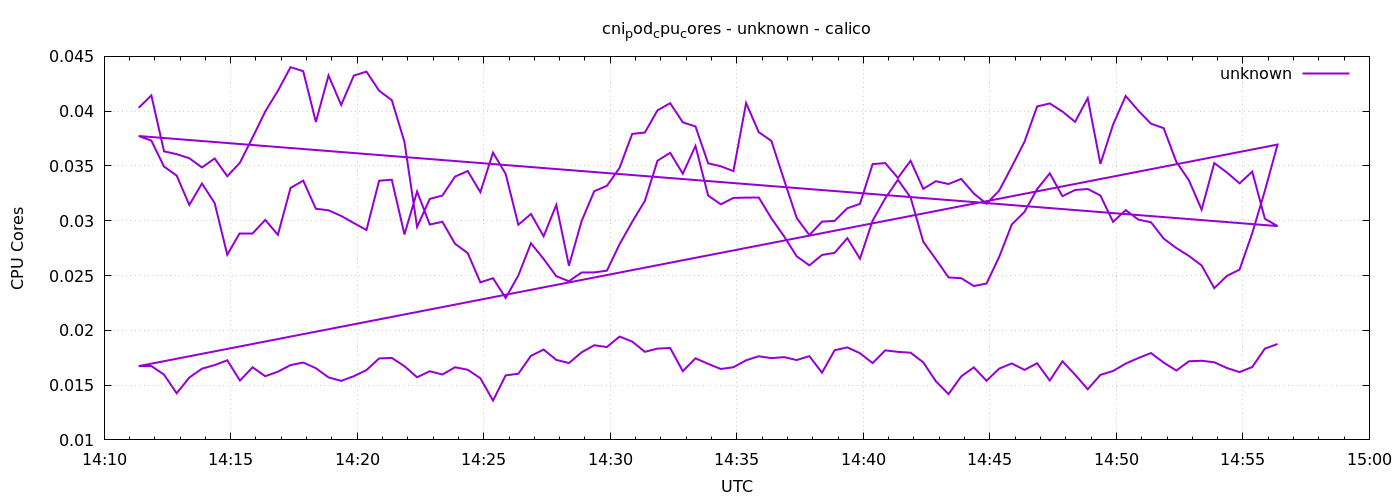

The data file committed next to this chart (first rows):
1778595082	0.040310712612513386
1778595112	0.04144
1778595142	0.03633
1778595172	0.03608
1778595202	0.0357
1778595232	0.03486
1778595262	0.03568
1778595292	0.03406
1778595322	0.0353
1778595352	0.0376
1778595382	0.03997
1778595412	0.04186
1778595442	0.04401
1778595472	0.04365
1778595502	0.03902
1778595532	0.04326
1778595562	0.04057
1778595592	0.04325
1778595622	0.04361
1778595652	0.04186
1778595682	0.04101
1778595712	0.0372
1778595742	0.02943
1778595772	0.03199
1778595802	0.0323
1778595832	0.03403
1778595862	0.03454
1778595892	0.03261
1778595922	0.03622
1778595952	0.03428
1778595982	0.02964
1778596012	0.03062
1778596042	0.02858
1778596072	0.03144
1778596102	0.0259
1778596132	0.02996
1778596162	0.0327
1778596192	0.03318
1778596222	0.03482
1778596252	0.03793
1778596282	0.03805
1778596312	0.04008
1778596342	0.04073
1778596372	0.03898
1778596402	0.03861
1778596432	0.03524
1778596462	0.03497
1778596492	0.03453
1778596522	0.04074
1778596552	0.03808
1778596582	0.03729
1778596612	0.03373
1778596642	0.03025
1778596672	0.02869
1778596702	0.02992
1778596732	0.02999
1778596762	0.03114
1778596792	0.03154
1778596822	0.03517
1778596852	0.03526
1778596882	0.03391
... 212 more rows
